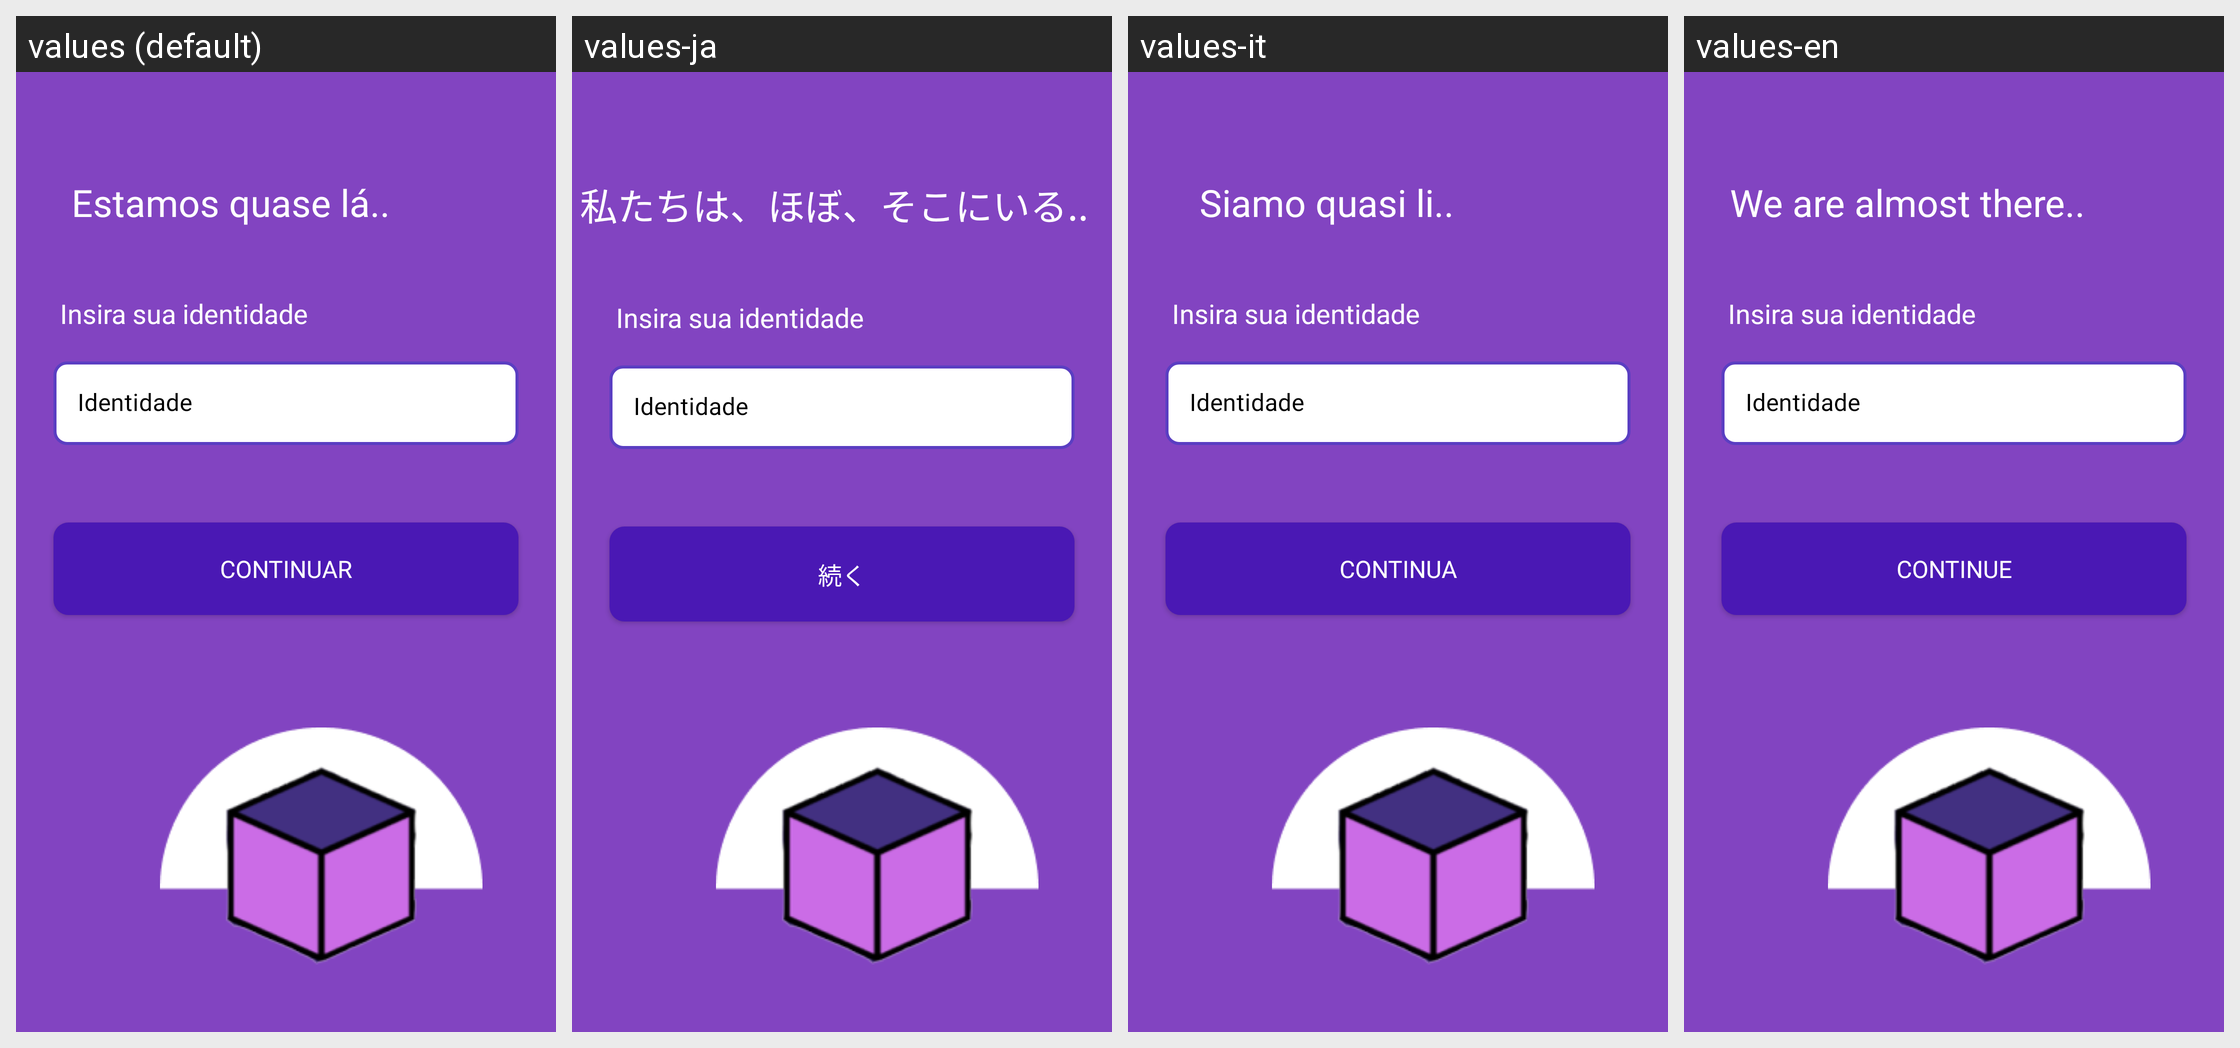

Strings drawn on this Android screen and how each of the app's shown locales translates them:
Android screen res/layout/activity_identidade.xml rendered under 4 locales, left to right: values (default), values-ja, values-it, values-en. Device: Nexus 5 (rendered at 1080×1920; each locale shown at half size, 540×960, under a caption strip naming it); theme Theme.Material3.DayNight.NoActionBar.
Other locales in the repository, not shown: values-en-rUS.
Strings drawn on this screen, with the default value and each locale's value (text and hints the layout hard-codes, and strings that could not be matched under every locale, appear in the picture but are not listed):

quase_la
  values: Estamos quase lá..
  values-ja: 私たちは、ほぼ、そこにいる..
  values-it: Siamo quasi li..
  values-en: We are almost there..

identidade
  values: Insira sua identidade
  values-ja: Insira sua identidade
  values-it: Insira sua identidade
  values-en: Insira sua identidade

identidade_hint
  values: Identidade
  values-ja: Identidade
  values-it: Identidade
  values-en: Identidade

btn_continuar
  values: Continuar
  values-ja: 続く
  values-it: Continua
  values-en: Continue
